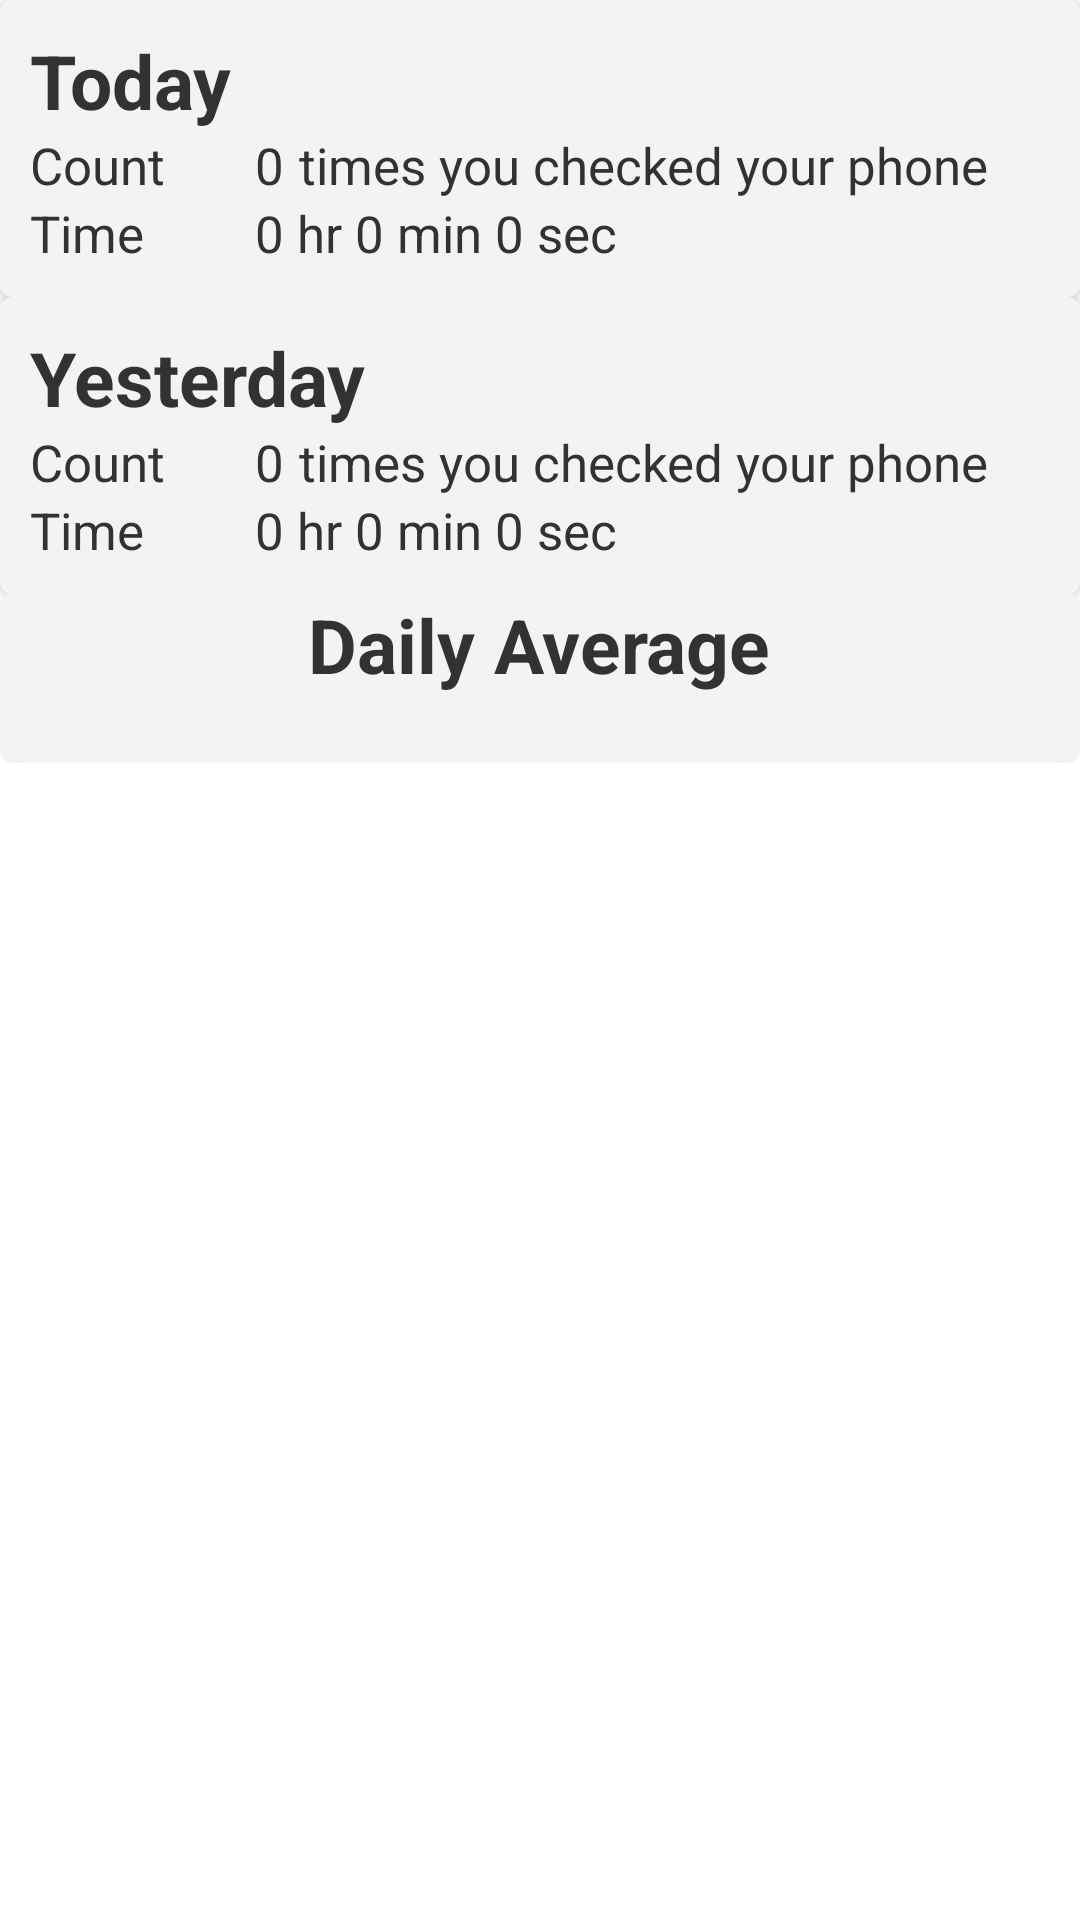

Android layout source for this screen:
<!-- AndroidManifest.xml: application theme AppTheme -->
<!-- res/layout/fragment_main_card_detail.xml -->
<?xml version="1.0" encoding="utf-8"?>
<LinearLayout xmlns:android="http://schemas.android.com/apk/res/android"
    android:orientation="vertical" android:layout_width="match_parent"
    android:layout_height="match_parent">

    <android.support.v7.widget.CardView
        xmlns:card_view="http://schemas.android.com/apk/res-auto"
        android:id="@+id/card_view"
        android:layout_gravity="center"
        android:layout_width="match_parent"
        android:layout_height="wrap_content"
        card_view:cardCornerRadius="4dp">
        <RelativeLayout
            android:layout_width="match_parent"
            android:layout_height="match_parent"
            android:padding="@dimen/card_view_padding"
            >
        <TextView
            android:id="@+id/today"
            android:textSize="@dimen/card_view_title_text_size"
            android:textStyle="bold"
            android:text="Today"
            android:layout_width="match_parent"
            android:layout_height="wrap_content" />
        <TextView
           android:id="@+id/count"
           android:textSize="@dimen/main_card_text_size"
           android:layout_below="@id/today"
           android:text="Count "
           android:layout_width="75dp"
           android:layout_height="wrap_content" />
        <TextView
            android:id="@+id/currentCountTextView"
            android:textSize="@dimen/main_card_text_size"
            android:layout_toRightOf="@id/count"
            android:layout_below="@id/today"
            android:text="0"
            android:layout_width="wrap_content"
            android:layout_height="wrap_content" />
        <TextView
                android:id="@+id/currentCountExplanationTextView"
            android:textSize="@dimen/main_card_text_size"
                android:layout_marginLeft="5dp"
                android:layout_toRightOf="@id/currentCountTextView"
                android:layout_below="@id/today"
                android:text="times you checked your phone"
                android:layout_width="wrap_content"
                android:layout_height="wrap_content" />
        <TextView
            android:id="@+id/time"
            android:textSize="@dimen/main_card_text_size"
            android:layout_below="@id/currentCountExplanationTextView"
            android:text="Time "
            android:layout_width="75dp"
            android:layout_height="wrap_content" />
        <TextView
            android:id="@+id/hourTextView"
            android:textSize="@dimen/main_card_text_size"
            android:layout_toRightOf="@id/time"
            android:layout_below="@id/currentCountExplanationTextView"
            android:text="0"
            android:layout_width="wrap_content"
            android:layout_height="wrap_content" />
        <TextView
            android:id="@+id/collon1"
            android:textSize="@dimen/main_card_text_size"
            android:layout_toRightOf="@id/hourTextView"
            android:layout_below="@id/currentCountExplanationTextView"
            android:text=" hr "
            android:layout_width="wrap_content"
            android:layout_height="wrap_content" />
        <TextView
            android:id="@+id/minuteTextView"
            android:layout_toRightOf="@id/collon1"
            android:layout_below="@id/currentCountExplanationTextView"
            android:text="0"
            android:textSize="@dimen/main_card_text_size"
            android:layout_width="wrap_content"
            android:layout_height="wrap_content" />
        <TextView
            android:id="@+id/collon2"
            android:textSize="@dimen/main_card_text_size"
            android:layout_toRightOf="@id/minuteTextView"
            android:layout_below="@id/currentCountExplanationTextView"
            android:text=" min "
            android:layout_width="wrap_content"
            android:layout_height="wrap_content" />
        <TextView
            android:id="@+id/secondTextView"
            android:layout_below="@id/currentCountExplanationTextView"
            android:layout_toRightOf="@id/collon2"
            android:text="0"
            android:textSize="@dimen/main_card_text_size"
            android:layout_width="wrap_content"
            android:layout_height="wrap_content" />
        <TextView
                android:id="@+id/collon3"
                android:textSize="@dimen/main_card_text_size"
                android:layout_toRightOf="@id/secondTextView"
                android:layout_below="@id/currentCountExplanationTextView"
                android:text=" sec "
                android:layout_width="wrap_content"
                android:layout_height="wrap_content" />

        </RelativeLayout>>

    </android.support.v7.widget.CardView>

    <android.support.v7.widget.CardView
        xmlns:card_view="http://schemas.android.com/apk/res-auto"
        android:id="@+id/y_card_view"
        android:layout_gravity="center"
        android:layout_width="match_parent"
        android:layout_height="wrap_content"
        card_view:cardCornerRadius="4dp">
        <RelativeLayout
            android:layout_width="match_parent"
            android:layout_height="match_parent"
            android:padding="@dimen/card_view_padding"
            >
            <TextView
                android:id="@+id/yesterday"
                android:textSize="@dimen/card_view_title_text_size"
                android:textStyle="bold"
                android:text="Yesterday"
                android:layout_width="match_parent"
                android:layout_height="wrap_content" />
            <TextView
                android:id="@+id/y_count"
                android:textSize="@dimen/main_card_text_size"
                android:layout_below="@id/yesterday"
                android:text="Count "
                android:layout_width="75dp"
                android:layout_height="wrap_content" />
            <TextView
                android:id="@+id/y_currentCountTextView"
                android:textSize="@dimen/main_card_text_size"
                android:layout_toRightOf="@id/y_count"
                android:layout_below="@id/yesterday"
                android:text="0"
                android:layout_width="wrap_content"
                android:layout_height="wrap_content" />
            <TextView
                android:id="@+id/currentCountExplanationTextView2"
                android:textSize="@dimen/main_card_text_size"
                android:layout_marginLeft="5dp"
                android:layout_toRightOf="@id/y_currentCountTextView"
                android:layout_below="@id/yesterday"
                android:text="times you checked your phone"
                android:layout_width="match_parent"
                android:layout_height="wrap_content" />
            <TextView
                android:id="@+id/y_time"
                android:textSize="@dimen/main_card_text_size"
                android:layout_below="@id/currentCountExplanationTextView2"
                android:text="Time "
                android:layout_width="75dp"
                android:layout_height="wrap_content" />
            <TextView
                android:id="@+id/y_hourTextView"
                android:textSize="@dimen/main_card_text_size"
                android:layout_toRightOf="@id/y_time"
                android:layout_below="@id/currentCountExplanationTextView2"
                android:text="0"
                android:layout_width="wrap_content"
                android:layout_height="wrap_content" />
            <TextView
                android:id="@+id/y_collon1"
                android:textSize="@dimen/main_card_text_size"
                android:layout_toRightOf="@id/y_hourTextView"
                android:layout_below="@id/currentCountExplanationTextView2"
                android:text=" hr "
                android:layout_width="wrap_content"
                android:layout_height="wrap_content" />
            <TextView
                android:id="@+id/y_minuteTextView"
                android:layout_toRightOf="@id/y_collon1"
                android:layout_below="@id/currentCountExplanationTextView2"
                android:text="0"
                android:textSize="@dimen/main_card_text_size"
                android:layout_width="wrap_content"
                android:layout_height="wrap_content" />
            <TextView
                android:id="@+id/y_collon2"
                android:textSize="@dimen/main_card_text_size"
                android:layout_toRightOf="@id/y_minuteTextView"
                android:layout_below="@id/currentCountExplanationTextView2"
                android:text=" min "
                android:layout_width="wrap_content"
                android:layout_height="wrap_content" />
            <TextView
                android:id="@+id/y_secondTextView"
                android:layout_below="@id/currentCountExplanationTextView2"
                android:layout_toRightOf="@id/y_collon2"
                android:text="0"
                android:textSize="@dimen/main_card_text_size"
                android:layout_width="wrap_content"
                android:layout_height="wrap_content" />
            <TextView
                android:id="@+id/y_collon3"
                android:textSize="@dimen/main_card_text_size"
                android:layout_toRightOf="@id/y_secondTextView"
                android:layout_below="@id/currentCountExplanationTextView2"
                android:text=" sec "
                android:layout_width="wrap_content"
                android:layout_height="wrap_content" />

        </RelativeLayout>>

    </android.support.v7.widget.CardView>
    <android.support.v7.widget.CardView
        xmlns:card_view="http://schemas.android.com/apk/res-auto"
        android:id="@+id/average_card_view"
        android:layout_gravity="center"
        android:padding="@dimen/card_view_padding"
        android:layout_width="match_parent"
        android:layout_height="wrap_content"
        card_view:cardCornerRadius="4dp">
        <LinearLayout xmlns:android="http://schemas.android.com/apk/res/android"
            android:layout_width="match_parent"
            android:layout_height="match_parent"
            android:orientation="vertical">
        <TextView
            android:id="@+id/average"
            android:text="Daily Average"
            android:textSize="@dimen/card_view_title_text_size"
            android:layout_gravity="center"
            android:textStyle="bold"
            android:layout_width="wrap_content"
            android:layout_height="wrap_content" />
        <TextView
            android:id="@+id/averageTextView"
            android:textSize="@dimen/main_card_text_size"
            android:layout_gravity="center"
            android:layout_width="wrap_content"
            android:layout_height="wrap_content" />
</LinearLayout>
    </android.support.v7.widget.CardView>


</LinearLayout>
<!-- resources referenced by this layout -->
<resources>
  <dimen name="card_view_padding">10dp</dimen>
  <dimen name="card_view_title_text_size">25sp</dimen>
  <dimen name="main_card_text_size">17sp</dimen>
  <style name="AppTheme" parent="android:Theme.Holo.Light.DarkActionBar">
          
      </style>
</resources>
